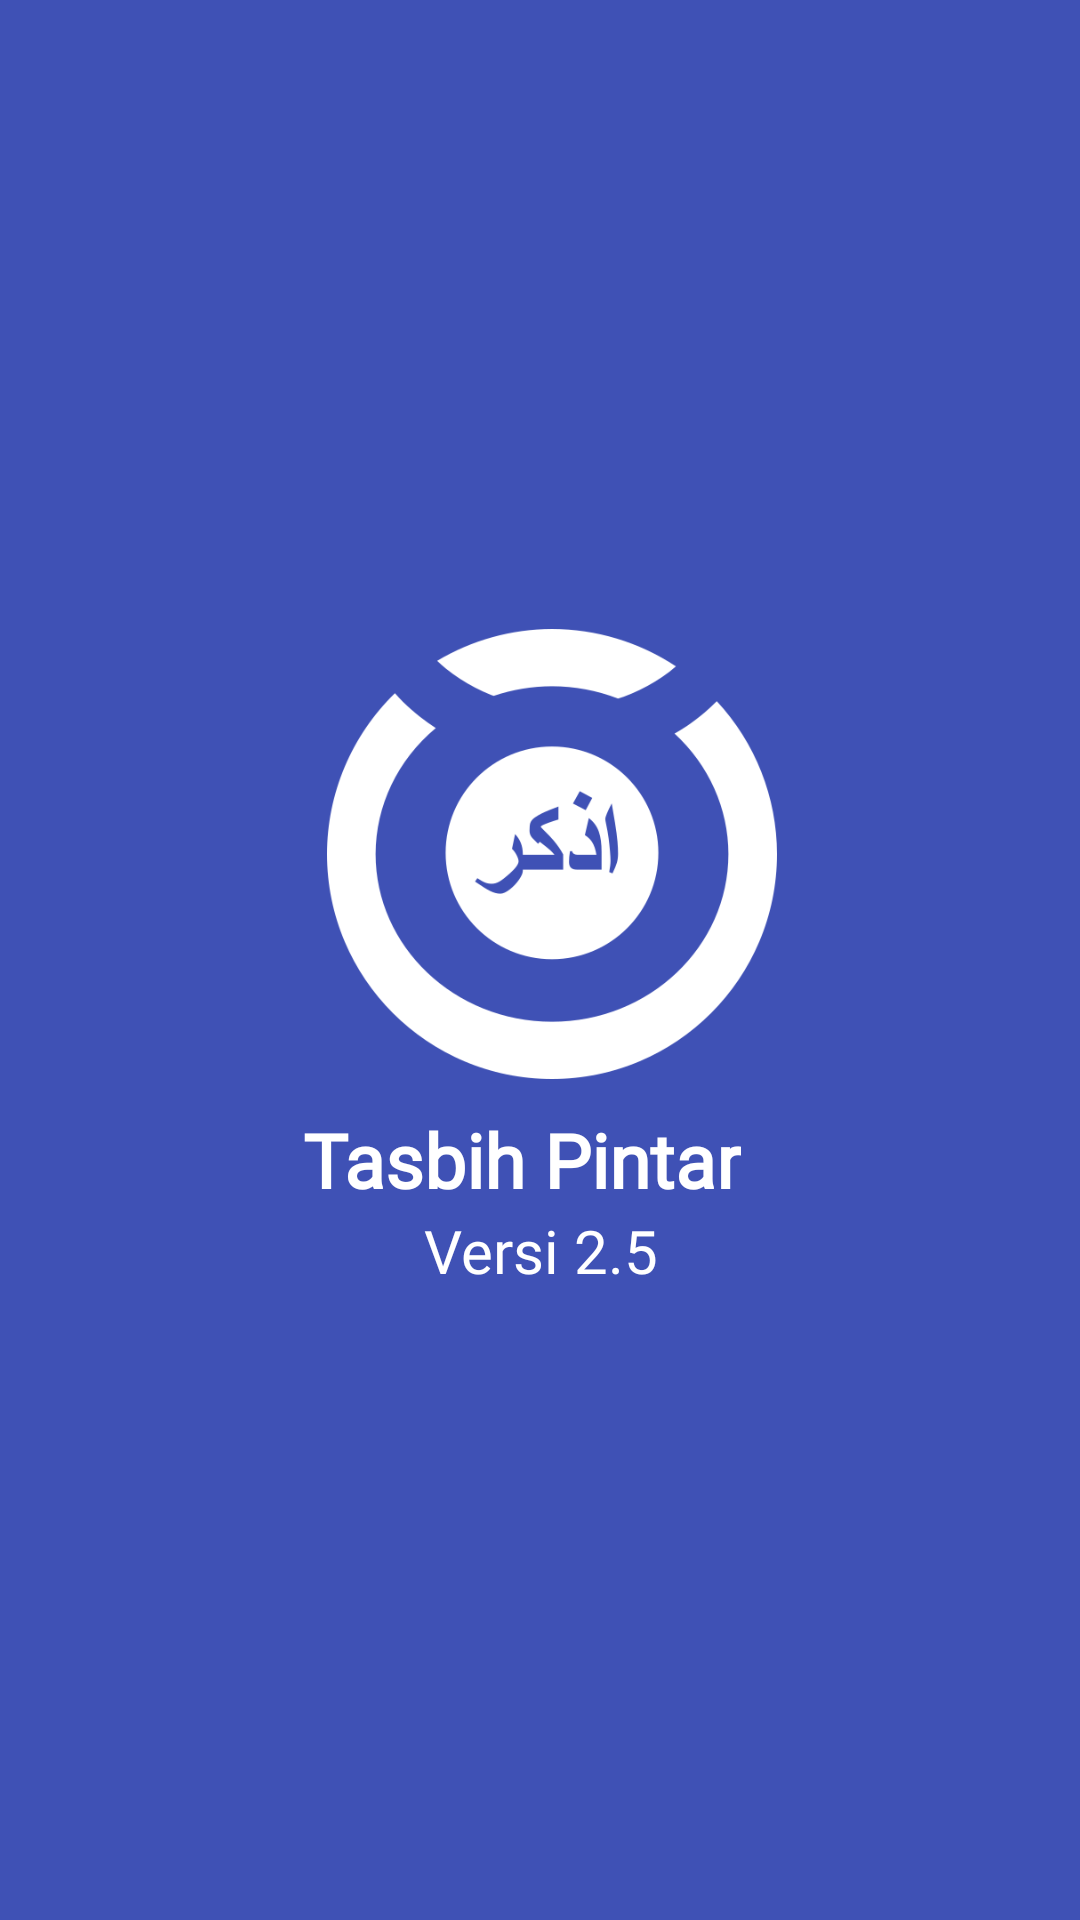

Android layout source for this screen:
<!-- AndroidManifest.xml: application theme AppTheme -->
<!-- res/layout/activity_splash_screen.xml -->
<?xml version="1.0" encoding="utf-8"?>
<androidx.constraintlayout.widget.ConstraintLayout xmlns:android="http://schemas.android.com/apk/res/android"
    xmlns:app="http://schemas.android.com/apk/res-auto"
    xmlns:tools="http://schemas.android.com/tools"
    android:layout_width="match_parent"
    android:layout_height="match_parent"
    android:background="@color/end"
    tools:context=".SplashScreen">
    <RelativeLayout
        android:layout_width="match_parent"
        android:layout_height="match_parent"
        android:gravity="center"
        >
    <ImageView
        android:id="@+id/icon_app"
        android:layout_width="150dp"
        android:layout_height="150dp"
        android:src="@drawable/tasbih_pintar_blue_fix"
        android:layout_marginLeft="8dp"
        android:layout_marginBottom="10dp"
         />
    <TextView
        android:id="@+id/text_icon"
        android:layout_width="wrap_content"
        android:layout_height="wrap_content"
        android:text="Tasbih Pintar"
        android:textSize="25dp"
        android:fontFamily="@font/myfont"
        android:textColor="#FFFFFF"
        android:textStyle="bold"
        android:layout_below="@id/icon_app"
        />
        <TextView
            android:id="@+id/versi"
            android:layout_width="wrap_content"
            android:layout_height="wrap_content"
            android:gravity="center_horizontal"
            android:layout_marginLeft="40dp"
            android:text="Versi 2.5"
            android:textSize="20dp"
            android:fontFamily="@font/myfont"
            android:textColor="#FFFFFF"
            android:layout_below="@id/text_icon"
            />

        <TextView
            android:id="@+id/sub_text"
            android:layout_width="wrap_content"
            android:layout_height="wrap_content"

            android:textAlignment="center"
            android:textSize="20dp"
            android:textColor="#FFFFFF"
            android:layout_below="@id/text_icon"
            />

    </RelativeLayout>

</androidx.constraintlayout.widget.ConstraintLayout>
<!-- resources referenced by this layout -->
<resources>
  <color name="end">#3F51B5</color>
  <!-- drawable tasbih_pintar_blue_fix: png bitmap (drawable, 25105 bytes) -->
  <style name="AppTheme" parent="Theme.AppCompat.Light.DarkActionBar">
          
          <item name="colorPrimary">@color/colorPrimary</item>
          <item name="colorPrimaryDark">#2196F3</item>
          <item name="colorAccent">@color/colorAccent</item>
          <item name="android:windowNoTitle">true</item>
          <item name="android:windowContentOverlay">@null</item>
      </style>
  <color name="colorPrimary">#3F51B5</color>
  <color name="colorAccent">#03DAC5</color>
</resources>
